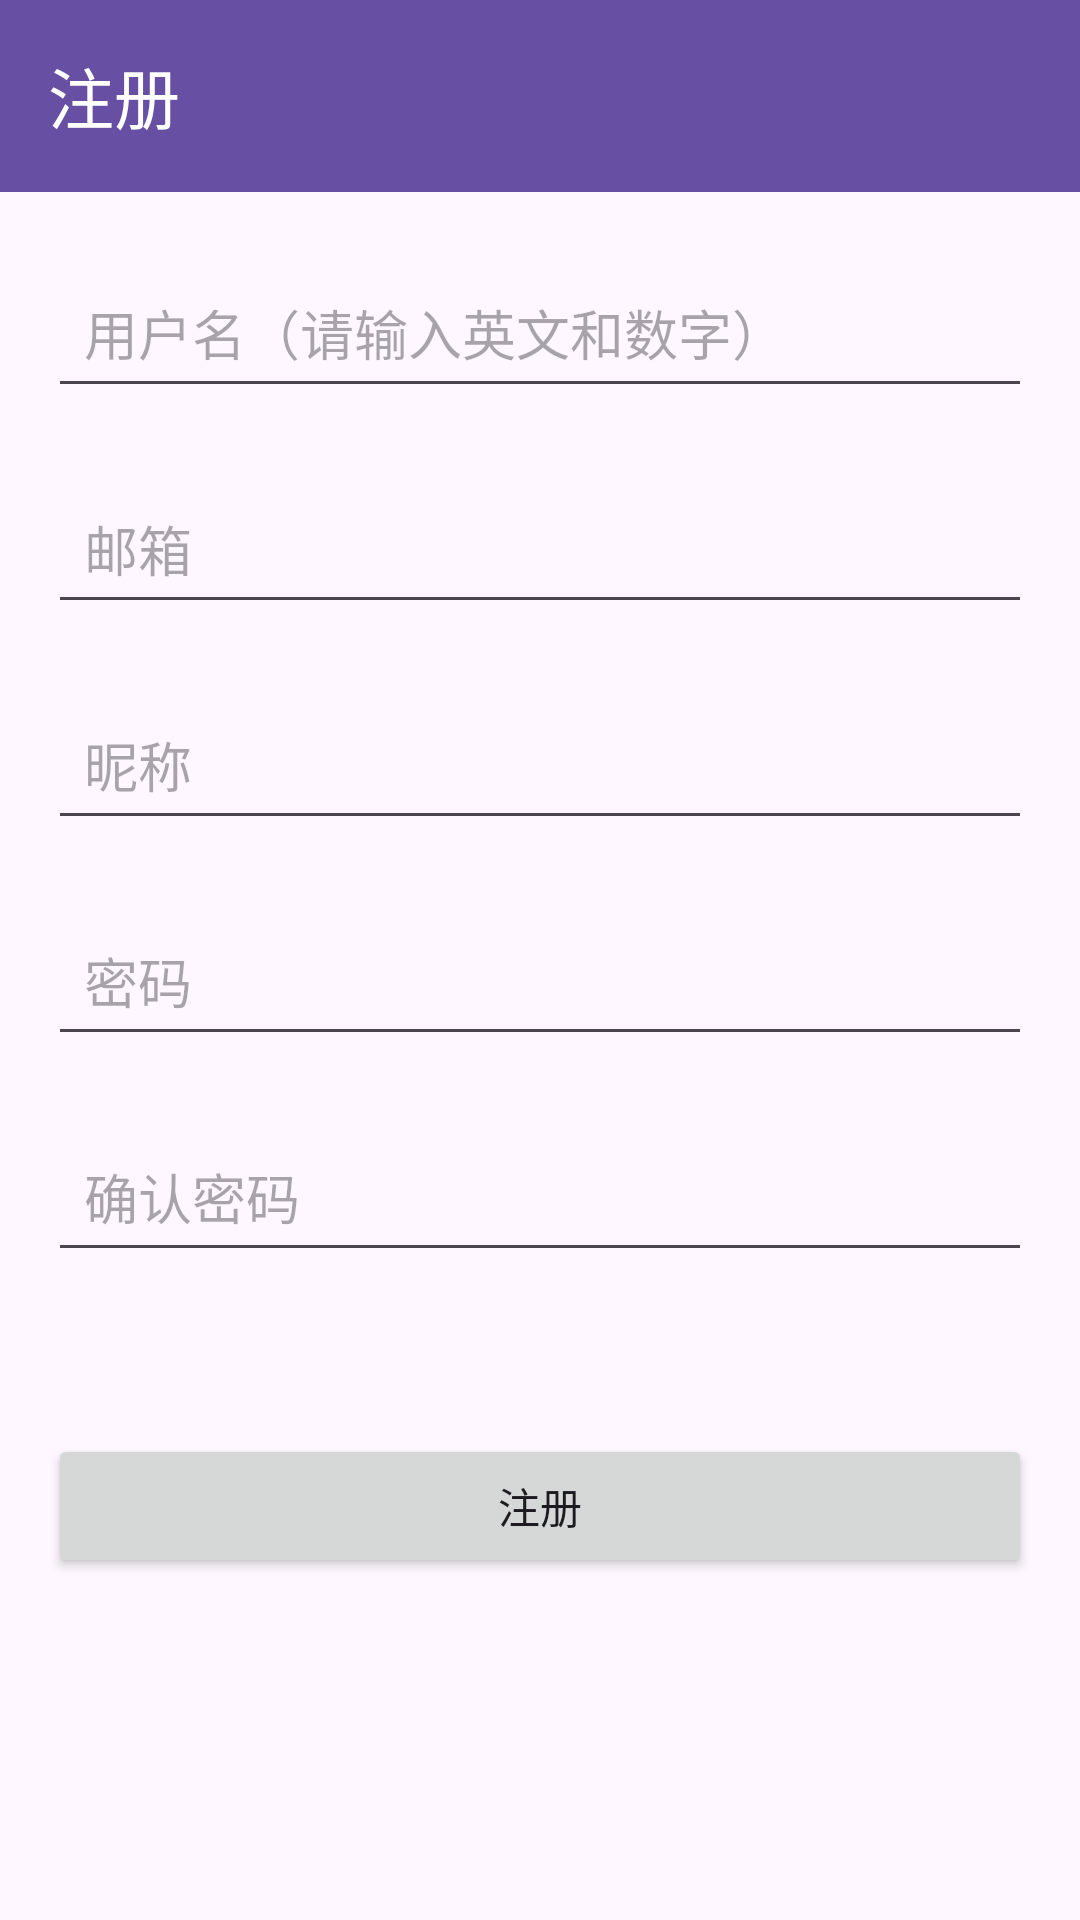

Produce the Android XML layout that renders to this screen, including the resource entries it uses.
<!-- AndroidManifest.xml: application theme Theme.Demo2 -->
<!-- res/layout/activity_register.xml -->
<?xml version="1.0" encoding="utf-8"?>
<LinearLayout xmlns:android="http://schemas.android.com/apk/res/android"
    xmlns:app="http://schemas.android.com/apk/res-auto"
    xmlns:tools="http://schemas.android.com/tools"
    android:id="@+id/register_root"
    android:layout_width="match_parent"
    android:layout_height="match_parent"
    android:orientation="vertical"
    tools:context=".ui.login.RegisterActivity">

    <androidx.appcompat.widget.Toolbar
        android:id="@+id/toolbar_register"
        android:layout_width="match_parent"
        android:layout_height="?attr/actionBarSize"
        android:background="?attr/colorPrimary"
        android:gravity="center"
        app:title="注册"
        app:titleTextColor="@android:color/white" />

    <LinearLayout
        android:layout_width="match_parent"
        android:layout_height="match_parent"
        android:layout_marginStart="16dp"
        android:layout_marginEnd="16dp"
        android:orientation="vertical">

        <EditText
            android:id="@+id/etUsername"
            android:layout_width="match_parent"
            android:layout_height="48dp"
            android:layout_marginTop="24dp"
            android:hint="用户名（请输入英文和数字）"
            android:inputType="text"
            android:padding="12dp" />

        <EditText
            android:id="@+id/etEmail"
            android:layout_width="match_parent"
            android:layout_height="48dp"
            android:layout_marginTop="24dp"
            android:hint="邮箱"
            android:inputType="text"
            android:padding="12dp" />

        <EditText
            android:id="@+id/etDisplayName"
            android:layout_width="match_parent"
            android:layout_height="48dp"
            android:layout_marginTop="24dp"
            android:hint="昵称"
            android:inputType="text"
            android:padding="12dp" />

        <EditText
            android:id="@+id/etPassword"
            android:layout_width="match_parent"
            android:layout_height="48dp"
            android:layout_marginTop="24dp"
            android:hint="密码"
            android:inputType="textPassword"
            android:padding="12dp" />

        <EditText
            android:id="@+id/etPasswordConfirm"
            android:layout_width="match_parent"
            android:layout_height="48dp"
            android:layout_marginTop="24dp"
            android:hint="确认密码"
            android:inputType="textPassword"
            android:padding="12dp" />

        <TextView
            android:id="@+id/tips"
            android:layout_width="match_parent"
            android:layout_height="24dp"
            android:layout_marginTop="12dp"
            android:textColor="#f00"
            android:textSize="16sp"
            android:visibility="invisible" />

        <Button
            android:id="@+id/btnRegister"
            android:layout_width="match_parent"
            android:layout_height="48dp"
            android:layout_marginTop="18dp"
            android:text="注册" />

        <ProgressBar
            android:id="@+id/progress"
            style="?android:attr/progressBarStyle"
            android:layout_width="48dp"
            android:layout_height="48dp"
            android:layout_marginTop="16dp"
            android:visibility="gone"
            android:layout_gravity="center"/>
    </LinearLayout>
</LinearLayout>
<!-- resources referenced by this layout -->
<resources>
  <style name="Theme.Demo2" parent="Base.Theme.Demo2">
          <item name="android:windowDisablePreview">true</item>
      </style>
  <style name="Base.Theme.Demo2" parent="Theme.Material3.DayNight.NoActionBar">
          <item name="colorOnPrimarySurface">#333</item>
          <item name="colorOnBackground">#ddd</item>
      </style>
</resources>
